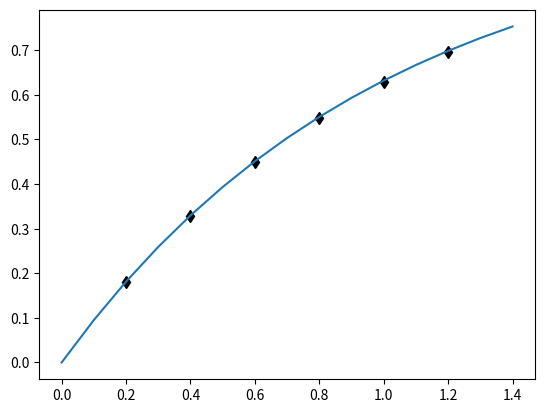

Write Python code to recreate this figure.
#program rk2

import numpy as np
import math
import matplotlib.pyplot as mpl


def f(x,y):
    return 1.0-y

def exact(x):
  return 1.0-np.exp(-x)

n= 5
h = 1/n
y = 0.0
x = 0.0

for i in np.arange(0,n+1):
   K1 = f(x,y)
   K2 = f(x+h, y+h*f(x,y))
   yi = y + h/2.0*(K1+K2)
   print (i,x,y,exact(x))    
   x = x + h
   y = yi
   mpl.plot(x,y,'kd-')

xnew = np.arange(0,1.5,0.1)
ynew = exact(xnew)
mpl.plot(xnew,ynew)

#   mpl.plot(x,yx,'-')
mpl.show()
